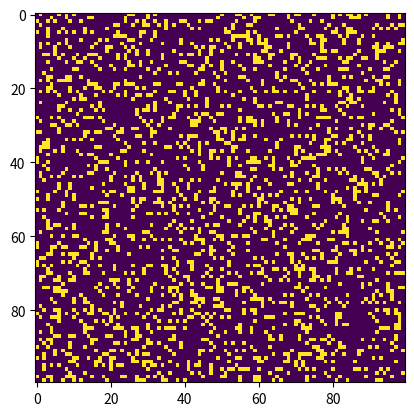

The script that saved this image:
import argparse
import numpy as np
import matplotlib.pyplot as plt
import matplotlib.animation as animation
 
ON = 255
OFF = 0
vals = [ON, OFF]
 
def randomGrid(N):
 
    """returns a grid of NxN random values"""
    return np.random.choice(vals, N*N, p=[0.2, 0.8]).reshape(N, N)
 
def addGlider(i, j, grid):
 
    """adds a glider with top left cell at (i, j)"""
    glider = np.array([[0,    0, 255],
                       [255,  0, 255],
                       [0,  255, 255]])
    grid[i:i+3, j:j+3] = glider
 
def addGosperGliderGun(i, j, grid):
    """adds a Gosper Glider Gun shape to a grid"""
    gun = np.zeros(11*38).reshape(11, 38)
 
    gun[5][1] = gun[5][2] = 255
    gun[6][1] = gun[6][2] = 255
 
    gun[3][13] = gun[3][14] = 255
    gun[4][12] = gun[4][16] = 255
    gun[5][11] = gun[5][17] = 255
    gun[6][11] = gun[6][15] = gun[6][17] = gun[6][18] = 255
    gun[7][11] = gun[7][17] = 255
    gun[8][12] = gun[8][16] = 255
    gun[9][13] = gun[9][14] = 255
 
    gun[1][25] = 255
    gun[2][23] = gun[2][25] = 255
    gun[3][21] = gun[3][22] = 255
    gun[4][21] = gun[4][22] = 255
    gun[5][21] = gun[5][22] = 255
    gun[6][23] = gun[6][25] = 255
    gun[7][25] = 255
 
    gun[3][35] = gun[3][36] = 255
    gun[4][35] = gun[4][36] = 255
 
    grid[i:i+11, j:j+38] = gun
 
def update(frameNum, img, grid, N):
 
    newGrid = grid.copy()
    for i in range(N):
        for j in range(N):
 
            
            total = int((grid[i, (j-1)%N] + grid[i, (j+1)%N] +
                         grid[(i-1)%N, j] + grid[(i+1)%N, j] +
                         grid[(i-1)%N, (j-1)%N] + grid[(i-1)%N, (j+1)%N] +
                         grid[(i+1)%N, (j-1)%N] + grid[(i+1)%N, (j+1)%N])/255)
 
            if grid[i, j]  == ON:
                if (total < 2) or (total > 3):
                    newGrid[i, j] = OFF
            else:
                if total == 3:
                    newGrid[i, j] = ON
 
    img.set_data(newGrid)
    grid[:] = newGrid[:]
    return img,
 
def main():
 
    
    parser = argparse.ArgumentParser(description="Runs Conway's Game of Life simulation.")
 
    parser.add_argument('--grid-size', dest='N', required=False)
    parser.add_argument('--mov-file', dest='movfile', required=False)
    parser.add_argument('--interval', dest='interval', required=False)
    parser.add_argument('--glider', action='store_true', required=False)
    parser.add_argument('--gosper', action='store_true', required=False)
    args = parser.parse_args()
     
    N = 100
    if args.N and int(args.N) > 8:
        N = int(args.N)
         
    updateInterval = 50
    if args.interval:
        updateInterval = int(args.interval)
 
    grid = np.array([])
 
    if args.glider:
        grid = np.zeros(N*N).reshape(N, N)
        addGlider(1, 1, grid)
    elif args.gosper:
        grid = np.zeros(N*N).reshape(N, N)
        addGosperGliderGun(10, 10, grid)
 
    else:   
        grid = randomGrid(N)
 
    fig, ax = plt.subplots()
    img = ax.imshow(grid, interpolation='nearest')
    ani = animation.FuncAnimation(fig, update, fargs=(img, grid, N, ),
                                  frames = 10,
                                  interval=updateInterval,
                                  save_count=50)
 
    if args.movfile:
        ani.save(args.movfile, fps=30, extra_args=['-vcodec', 'libx264'])
 
    plt.show()
 
if __name__ == '__main__':
    main()
